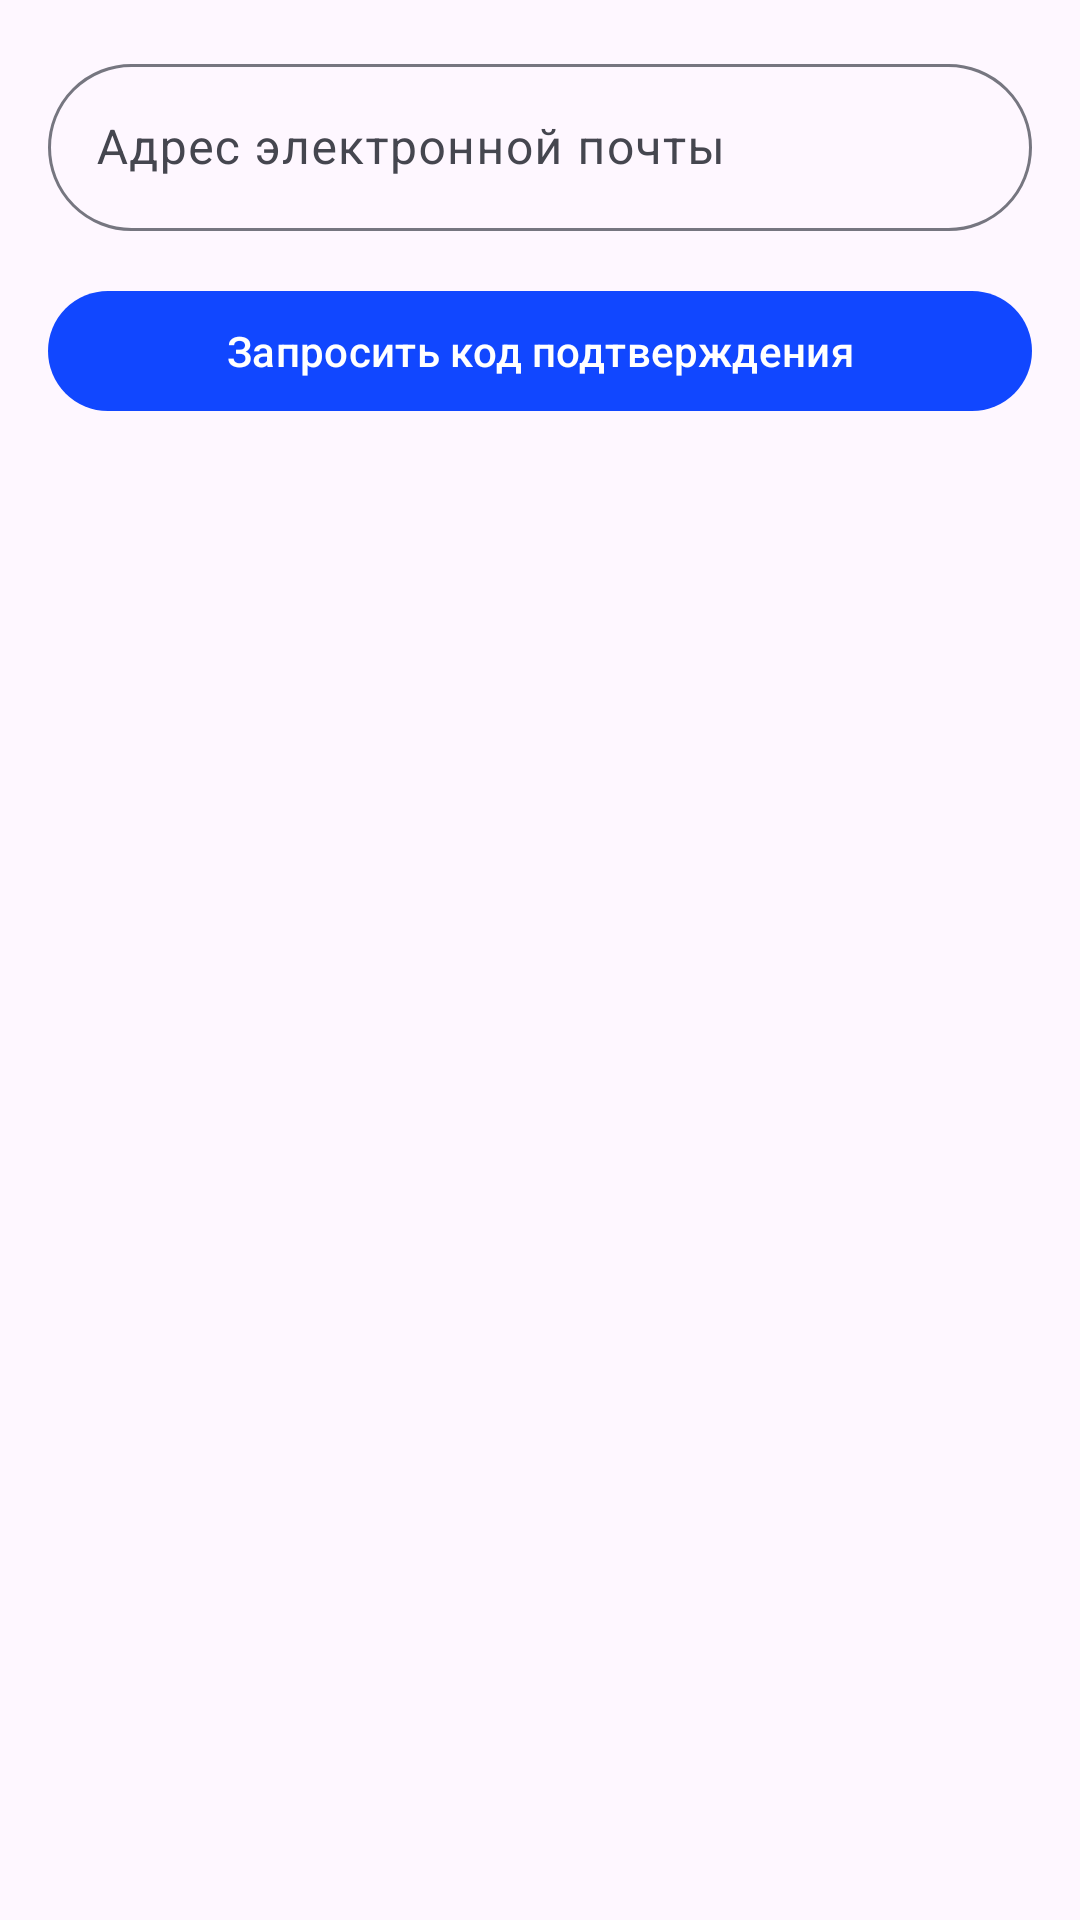

Reconstruct the res/layout file that produces this screen, plus the resources it refers to.
<!-- AndroidManifest.xml: application theme Theme.OrlanDroid -->
<!-- res/layout/dialog_change_email_bottom_sheet.xml -->
<?xml version="1.0" encoding="utf-8"?>

<LinearLayout xmlns:android="http://schemas.android.com/apk/res/android"
	android:layout_width="match_parent"
	android:layout_height="wrap_content"
	android:orientation="vertical"
	android:padding="@dimen/spacing_md">

	<com.google.android.material.progressindicator.LinearProgressIndicator
		android:id="@+id/progress_bar"
		android:layout_width="match_parent"
		android:layout_height="wrap_content"
		android:layout_marginVertical="@dimen/spacing_xs"
		android:indeterminate="true"
		android:visibility="gone" />

	<com.google.android.material.textfield.TextInputLayout
		android:id="@+id/email_text_input_container"
		android:layout_width="match_parent"
		android:layout_height="wrap_content">

		<com.google.android.material.textfield.TextInputEditText
			android:id="@+id/email"
			android:layout_width="match_parent"
			android:layout_height="wrap_content"
			android:hint="@string/email_hint"
			android:inputType="textEmailAddress" />

	</com.google.android.material.textfield.TextInputLayout>

	<com.google.android.material.textfield.TextInputLayout
		android:id="@+id/verify_code_input_container"
		android:layout_width="match_parent"
		android:layout_height="wrap_content"
		android:visibility="gone">

		<com.google.android.material.textfield.TextInputEditText
			android:id="@+id/code"
			android:layout_width="match_parent"
			android:layout_height="wrap_content"
			android:hint="@string/verify_code_hint"
			android:inputType="number" />

	</com.google.android.material.textfield.TextInputLayout>

	<com.google.android.material.button.MaterialButton
		android:id="@+id/btn_require_verify_code"
		android:layout_width="match_parent"
		android:layout_height="wrap_content"
		android:layout_marginTop="@dimen/spacing_md"
		android:text="@string/action_require_verify_code" />

	<com.google.android.material.button.MaterialButton
		android:id="@+id/btn_accept"
		android:layout_width="match_parent"
		android:layout_height="wrap_content"
		android:layout_marginTop="@dimen/spacing_md"
		android:text="@string/action_change_email"
		android:visibility="gone" />

</LinearLayout>
<!-- resources referenced by this layout -->
<resources>
  <dimen name="spacing_md">16dp</dimen>
  <dimen name="spacing_xs">4dp</dimen>
  <string name="action_change_email">Сменить адрес электронной почты</string>
  <string name="action_require_verify_code">Запросить код подтверждения</string>
  <string name="email_hint">Адрес электронной почты</string>
  <string name="verify_code_hint">Код подтверждения</string>
  <style name="Theme.OrlanDroid" parent="Base.Theme.OrlanDroid" />
  <color name="primary">#1147FF</color>
  <color name="on_primary">#FFFFFF</color>
  <color name="primary_container">#DDE1FF</color>
  <color name="on_primary_container">#00115A</color>
  <color name="secondary">#575E71</color>
  <color name="on_secondary">#FFFFFF</color>
  <color name="secondary_container">#DBE2F9</color>
  <color name="on_secondary_container">#141B2C</color>
  <color name="tertiary">#735471</color>
  <color name="on_tertiary">#FFFFFF</color>
  <color name="tertiary_container">#FED6F8</color>
  <color name="on_tertiary_container">#2A122D</color>
  <color name="surface">#FEFBFF</color>
  <color name="on_surface">#1B1B1F</color>
  <color name="surface_variant">#E2E1EC</color>
  <color name="on_surface_variant">#45464F</color>
  <color name="outline">#767680</color>
  <color name="error">#BA1A1A</color>
  <color name="on_error">#FFFFFF</color>
  <color name="error_container">#FFDAD6</color>
  <color name="on_error_container">#410002</color>
  <style name="Widget.OrlanDroid.BottomNavigation" parent="Widget.Material3.BottomNavigationView">
  		<item name="background">?attr/colorSurface</item>
  		<item name="itemBackground">?attr/colorSurface</item>
  		<item name="itemIconTint">?attr/itemIconTint</item>
  		<item name="itemTextColor">?attr/itemTextColor</item>
  	</style>
  <style name="Widget.OrlanDroid.Toolbar" parent="Widget.Material3.Toolbar">
  		<item name="titleTextColor">?attr/colorPrimary</item>
  	</style>
  <style name="Widget.OrlanDroid.Search" parent="Widget.AppCompat.SearchView">
  		<item name="android:background">@drawable/search_background</item>
  		<item name="iconifiedByDefault">false</item>
  		<item name="android:imeOptions">actionSearch</item>
  	</style>
  <style name="Widget.OrlanDroid.ButtonToggleGroup" parent="Widget.Material3.MaterialButtonToggleGroup">
  		<item name="shapeAppearance">@style/OrlanDroid.RoundedShape</item>
  	</style>
  <style name="Widget.OrlanDroid.Button" parent="Widget.Material3.Button">
  		<item name="cornerRadius">@dimen/corner_radius_xxl</item>
  	</style>
  <style name="Widget.OrlanDroid.OutlinedButton" parent="Widget.Material3.Button.OutlinedButton">
  		<item name="cornerRadius">@dimen/corner_radius_xxl</item>
  	</style>
  <style name="Widget.OrlanDroid.Card" parent="Widget.Material3.CardView.Outlined">
  		<item name="cardCornerRadius">@dimen/corner_radius_lg</item>
  		<item name="cardElevation">@dimen/elevation_lg</item>
  	</style>
  <style name="Widget.OrlanDroid.Chip" parent="Widget.Material3.Chip.Assist">
  		<item name="chipCornerRadius">@dimen/corner_radius_xl</item>
  	</style>
  <!-- drawable search_background (drawable) -->
  <?xml version="1.0" encoding="utf-8"?>
  
  <shape xmlns:android="http://schemas.android.com/apk/res/android">
  	<solid android:color="@color/surface_variant"/>
  	<corners android:radius="@dimen/corner_radius_xxl"/>
  </shape>
  <style name="OrlanDroid.RoundedShape" parent="ShapeAppearance.Material3.SmallComponent">
  		<item name="cornerFamily">rounded</item>
  		<item name="cornerSize">50%</item>
  	</style>
  <dimen name="corner_radius_xxl">28dp</dimen>
  <dimen name="corner_radius_lg">12dp</dimen>
  <dimen name="elevation_lg">12dp</dimen>
  <dimen name="corner_radius_xl">16dp</dimen>
</resources>
